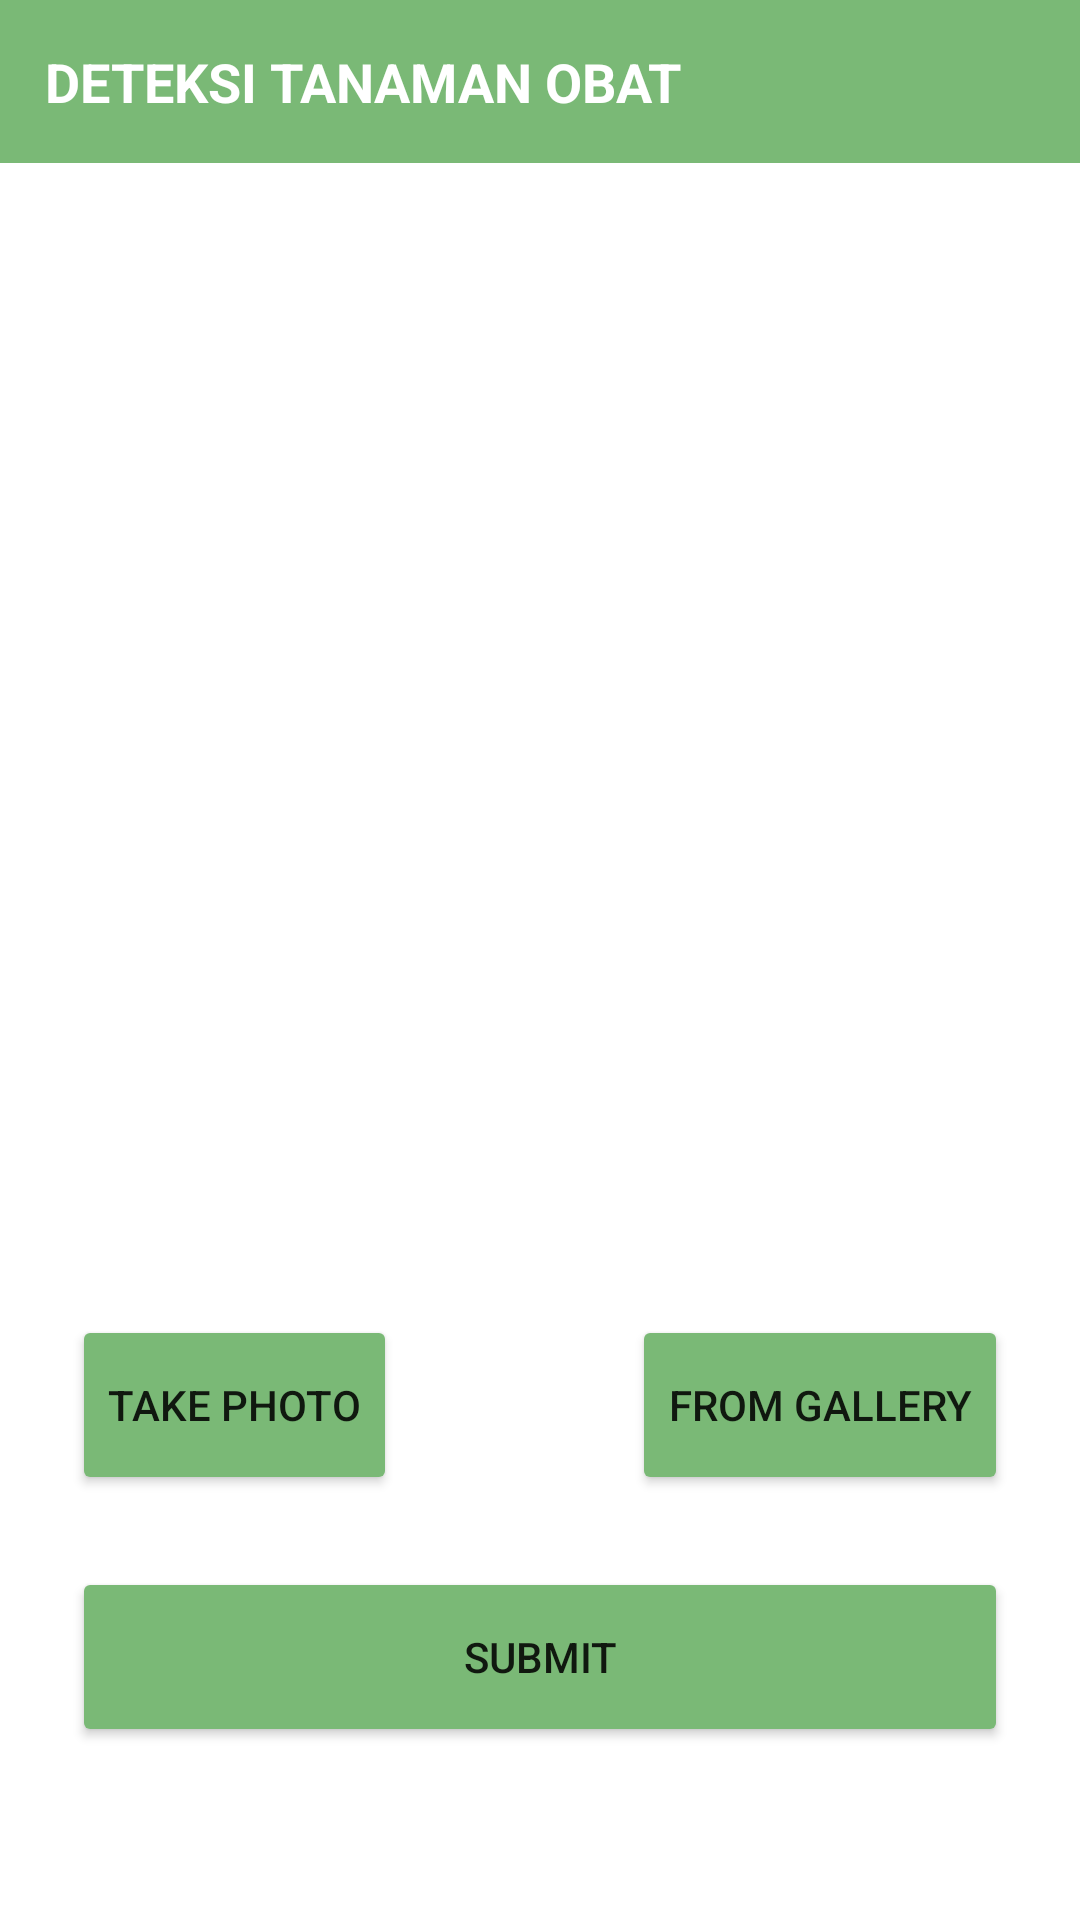

Write the Android layout XML for this screen, with the resource values it uses.
<!-- AndroidManifest.xml: application theme Theme.HerbalDetector -->
<!-- res/layout/activity_view_image.xml -->
<?xml version="1.0" encoding="utf-8"?>
<androidx.constraintlayout.widget.ConstraintLayout xmlns:android="http://schemas.android.com/apk/res/android"
    xmlns:app="http://schemas.android.com/apk/res-auto"
    xmlns:tools="http://schemas.android.com/tools"
    android:layout_width="match_parent"
    android:layout_height="match_parent"
    tools:context=".ui.clasify.ViewImageActivity">

    <TextView
        android:id="@+id/tittle"
        android:layout_width="match_parent"
        android:layout_height="wrap_content"
        android:background="@color/primaryColor500"
        android:padding="15dp"
        android:text="DETEKSI TANAMAN OBAT"
        android:textColor="@color/white"
        android:textSize="18sp"
        android:textStyle="bold"
        app:layout_constraintTop_toTopOf="parent" />

    <ImageView
        android:id="@+id/imageview"
        android:layout_width="match_parent"
        android:layout_height="0dp"
        android:layout_marginHorizontal="24dp"
        android:layout_marginTop="48dp"
        android:src="@drawable/image_placeholder"
        android:scaleType="centerCrop"
        app:layout_constraintDimensionRatio="1:1"
        app:layout_constraintVertical_bias="0.3"
        app:layout_constraintTop_toBottomOf="@id/tittle"
        />


    <Button
        android:id="@+id/btn_takephoto"
        android:layout_width="wrap_content"
        android:layout_height="60dp"
        android:backgroundTint="@color/primaryColor500"
        android:text="Take Photo"
        android:textSize="14sp"
        android:layout_marginEnd="16dp"
        android:layout_marginTop="24dp"
        app:layout_constraintTop_toBottomOf="@id/imageview"
        app:layout_constraintBottom_toTopOf="@id/btn_submit"
        app:layout_constraintLeft_toLeftOf="@id/btn_submit"
        />

    <Button
        android:id="@+id/btn_gallery"
        android:layout_width="wrap_content"
        android:layout_height="60dp"
        android:backgroundTint="@color/primaryColor500"
        android:text="From Gallery"
        android:textSize="14sp"
        app:layout_constraintTop_toTopOf="@id/btn_takephoto"
        app:layout_constraintRight_toRightOf="@id/btn_submit"
        />

    <Button
        android:id="@+id/btn_submit"
        android:layout_width="match_parent"
        android:layout_height="60dp"
        android:textSize="14sp"
        android:text="Submit"
        android:layout_margin="24dp"
        android:backgroundTint="@color/primaryColor500"
        app:layout_constraintTop_toBottomOf="@id/btn_takephoto"
        app:layout_constraintLeft_toLeftOf="parent"
        />

    <ProgressBar
        android:id="@+id/progress_bar"
        android:layout_width="wrap_content"
        android:layout_height="wrap_content"
        android:visibility="invisible"
        app:layout_constraintTop_toTopOf="@id/btn_submit"
        app:layout_constraintLeft_toLeftOf="@id/btn_submit"
        app:layout_constraintRight_toRightOf="@id/btn_submit"
        app:layout_constraintBottom_toBottomOf="@id/btn_submit"
        />

</androidx.constraintlayout.widget.ConstraintLayout>
<!-- resources referenced by this layout -->
<resources>
  <color name="primaryColor500">#7AB976</color>
  <color name="white">#FFFFFFFF</color>
  <style name="Theme.HerbalDetector" parent="Theme.MaterialComponents.DayNight.NoActionBar">
          
          <item name="colorPrimary">@color/purple_500</item>
          <item name="colorPrimaryVariant">@color/purple_700</item>
          <item name="colorOnPrimary">@color/white</item>
          
          <item name="colorSecondary">@color/teal_200</item>
          <item name="colorSecondaryVariant">@color/teal_700</item>
          <item name="colorOnSecondary">@color/black</item>
          
          <item name="android:statusBarColor" tools:targetApi="l">@color/white</item>
          <item name="android:windowLightStatusBar" tools:targetApi="m">true</item>
          
      </style>
  <color name="purple_500">#FF6200EE</color>
  <color name="purple_700">#FF3700B3</color>
  <color name="teal_200">#FF03DAC5</color>
  <color name="teal_700">#FF018786</color>
  <color name="black">#FF000000</color>
</resources>
